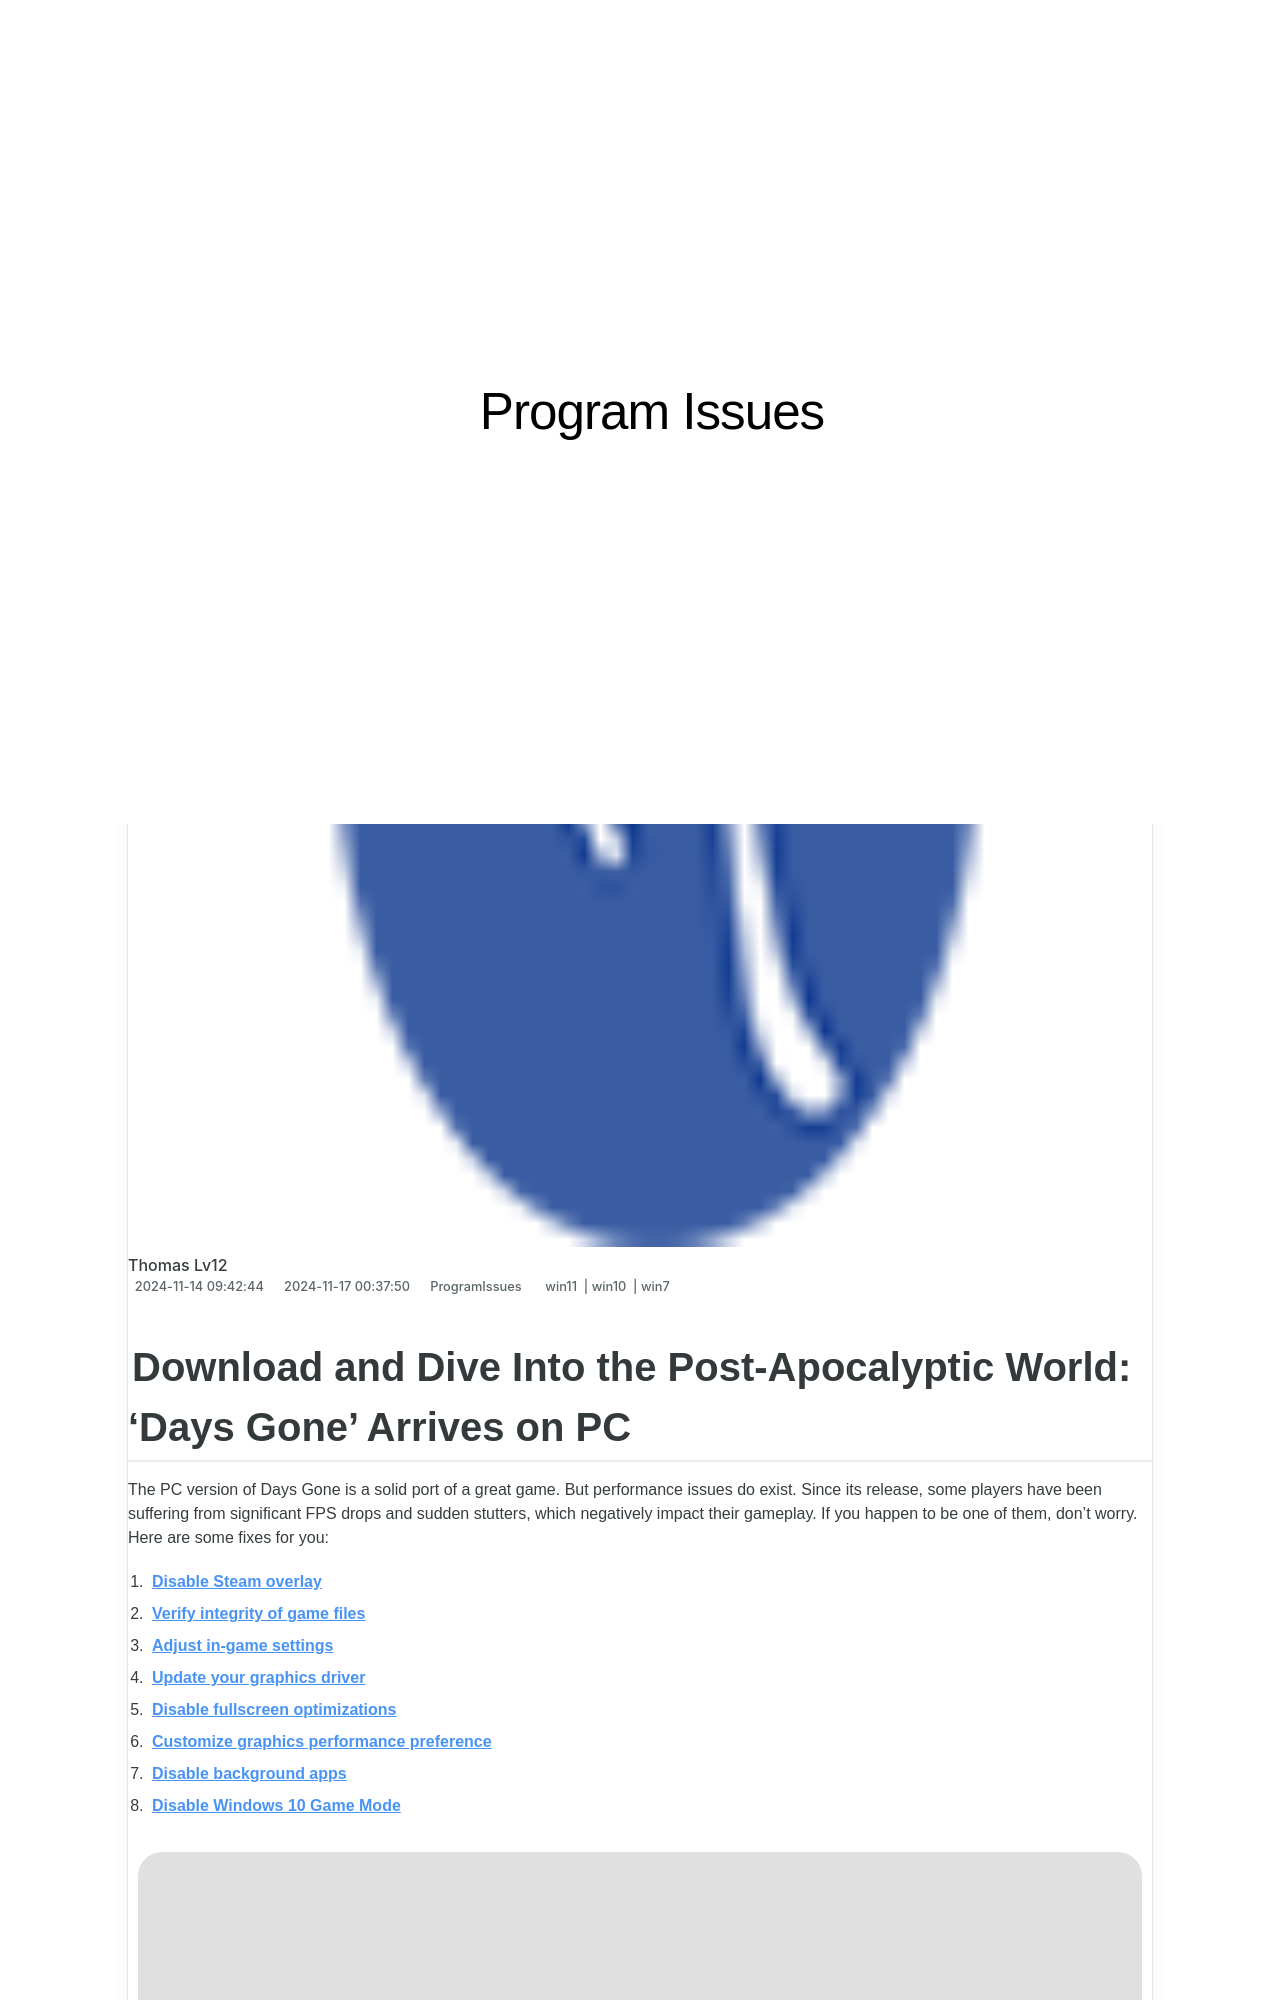

repository: techidaily/site-program-issues · page: 1722984098705-download-and-play-days-gone-on-your-pc-today/index.html · generator: jekyll

---
title: Download and Play 'Days Gone' On Your PC Today!
date: 2024-11-14T09:42:44.827Z
updated: 2024-11-17T00:37:50.146Z
tags:
  - win11
  - win10
  - win7
categories:
  - ProgramIssues
description: This Article Describes Download and Play 'Days Gone' On Your PC Today!
excerpt: This Article Describes Download and Play 'Days Gone' On Your PC Today!
thumbnail: https://thmb.techidaily.com/92d935200679b107d6e949886541d1fff9656f8b1ef1aeadb85afda988825dc9.jpg
---

## Download and Dive Into the Post-Apocalyptic World: 'Days Gone' Arrives on PC

The PC version of Days Gone is a solid port of a great game. But performance issues do exist. Since its release, some players have been suffering from significant FPS drops and sudden stutters, which negatively impact their gameplay. If you happen to be one of them, don’t worry. Here are some fixes for you:

1. **[Disable Steam overlay](https://tools.techidaily.com/drivereasy/download/)**
2. **[Verify integrity of game files](https://tools.techidaily.com/drivereasy/download/)**
3. **[Adjust in-game settings](https://tools.techidaily.com/drivereasy/download/)**
4. **[Update your graphics driver](https://tools.techidaily.com/drivereasy/download/)**
5. **[Disable fullscreen optimizations](https://tools.techidaily.com/drivereasy/download/)**
6. **[Customize graphics performance preference](https://tools.techidaily.com/drivereasy/download/)**
7. **[Disable background apps](https://tools.techidaily.com/drivereasy/download/)**
8. **[Disable Windows 10 Game Mode](https://tools.techidaily.com/drivereasy/download/)**

![Days Gone FPS drops](https://images.drivereasy.com/wp-content/uploads/2021/05/Days-Gone.jpg)
